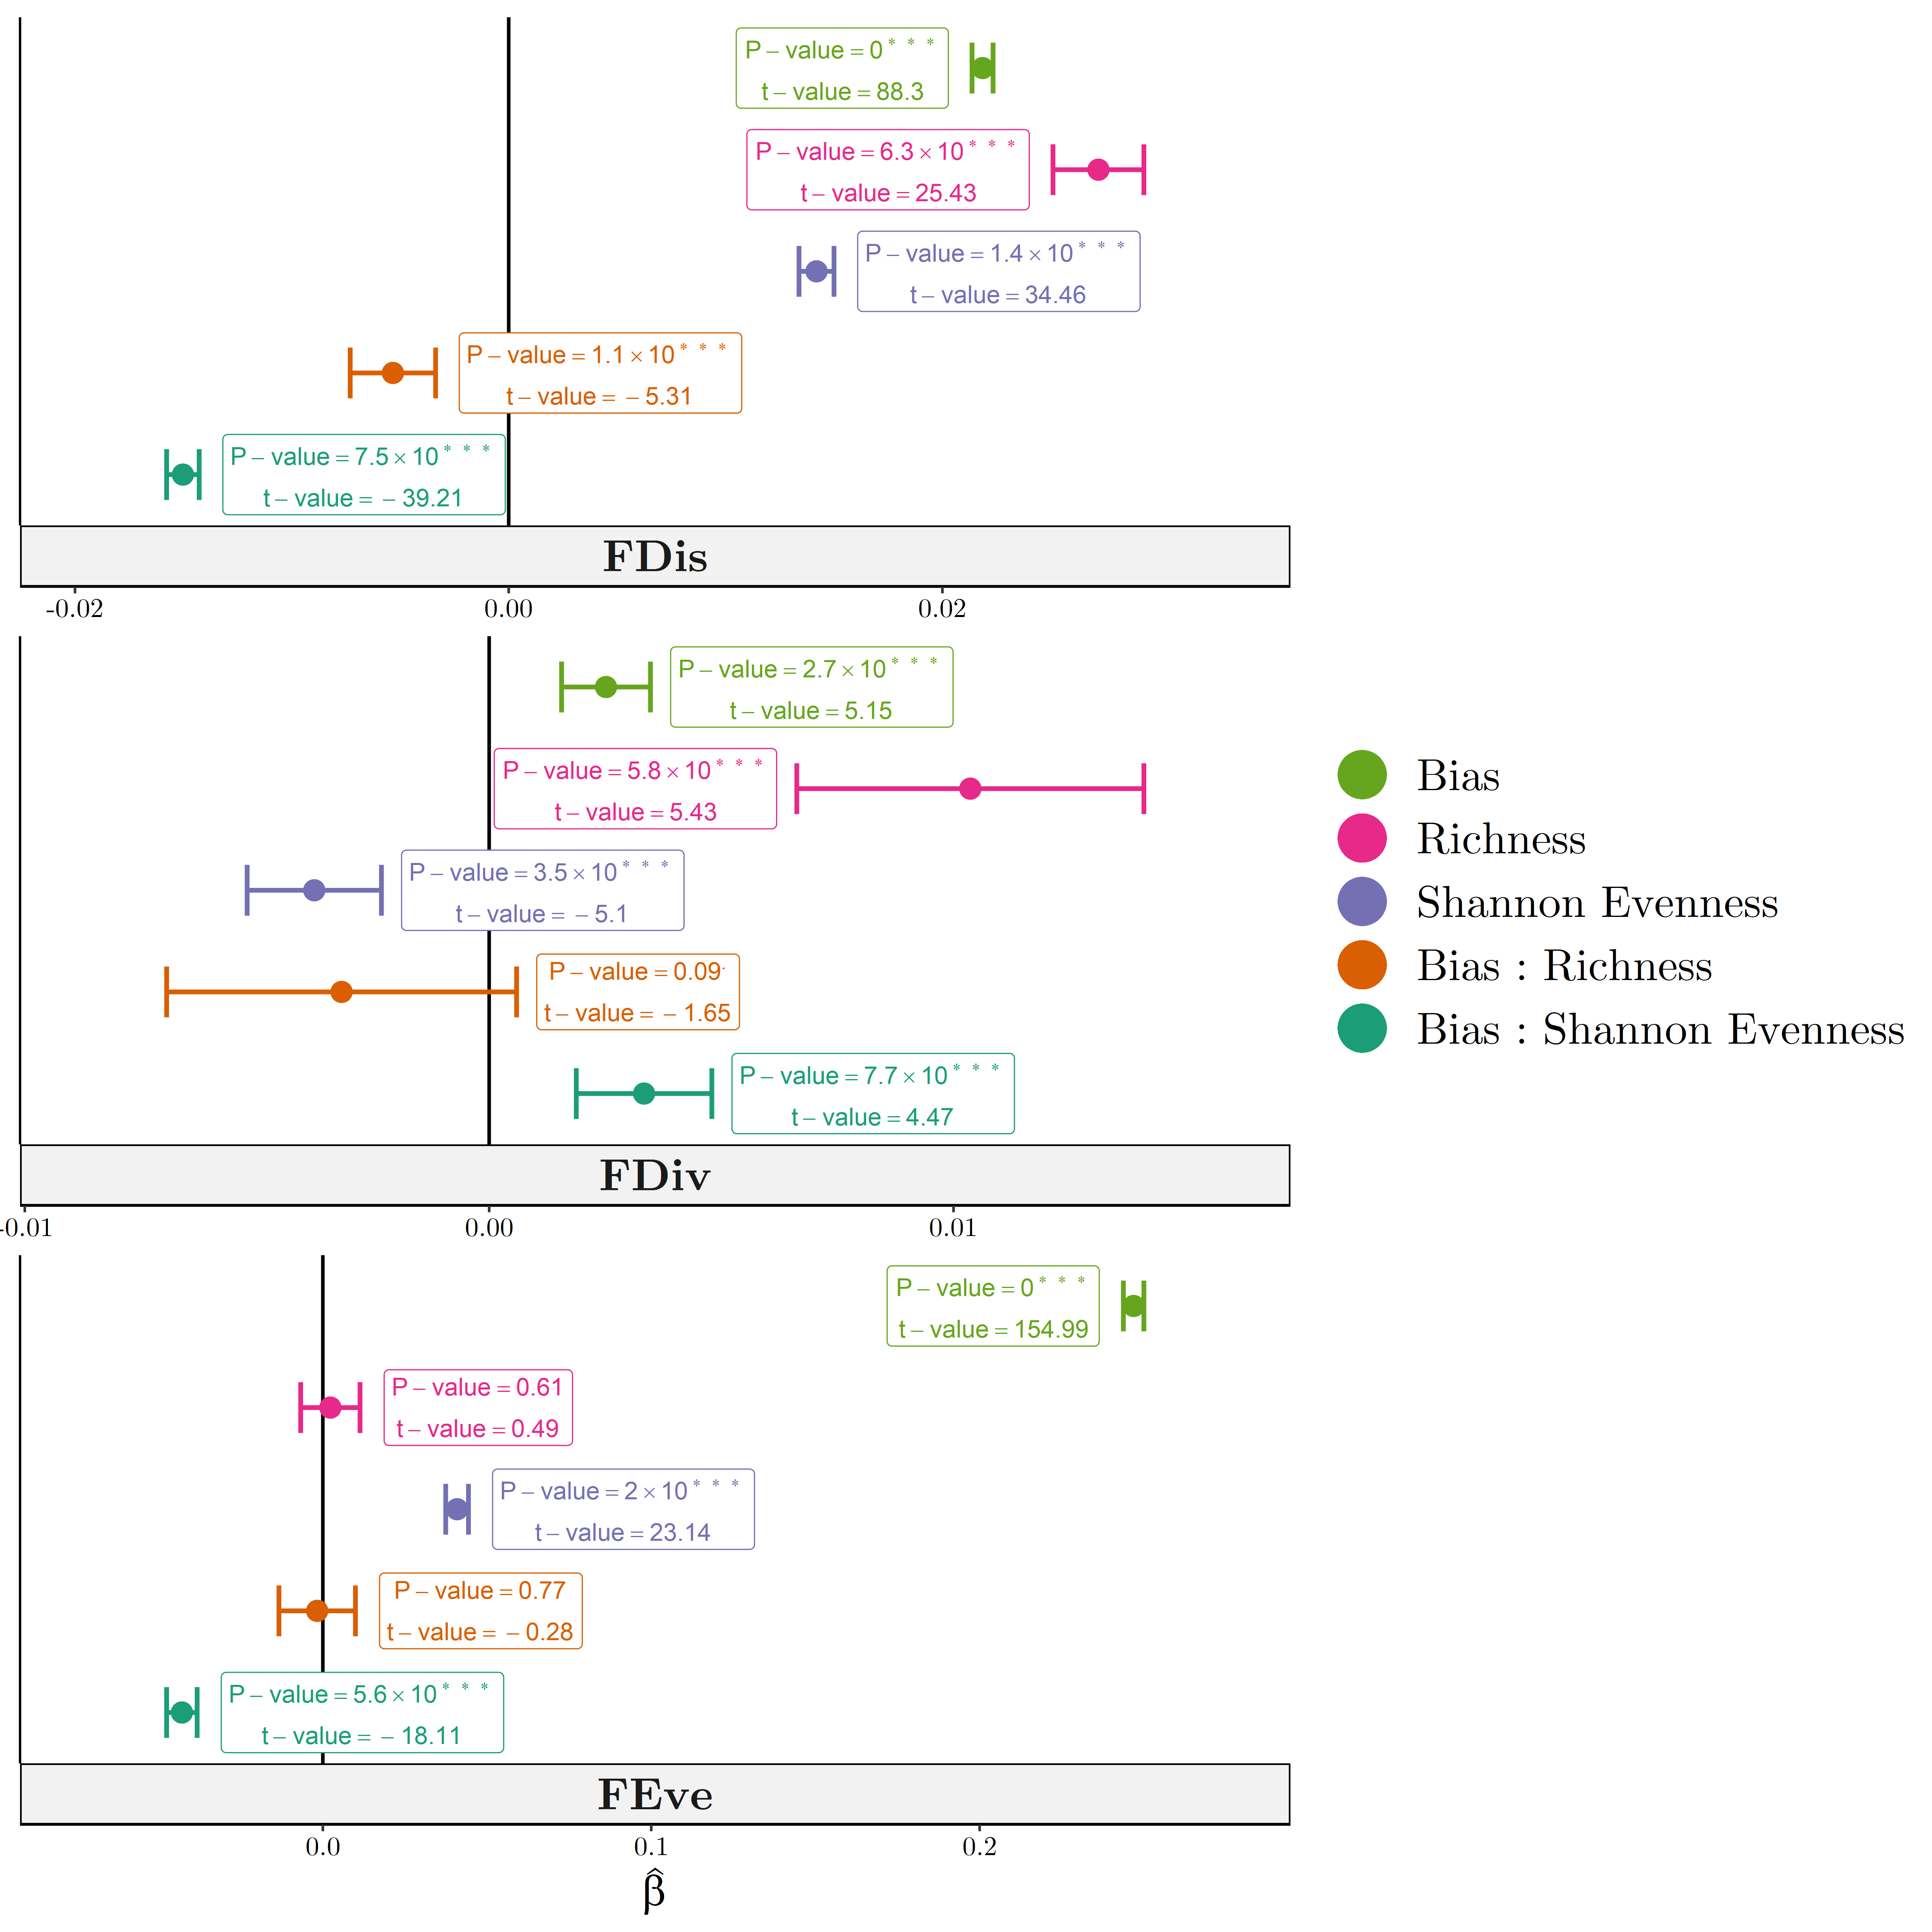

Data behind this chart, as committed beside it:
term, Estimate, Std. Error, t value, Pr(>|t|), Index
(Intercept), 0.1951, 0.001146, 170.3, 0, FDis
Bias, 0.02185, 2.474564468971932e-4, 88.31, 0, FDis
Richness, 0.0272, 0.001069, 25.43, 6.342935142086789e-134, FDis
ShannonEvenness, 0.01419, 4.119140389083399e-4, 34.46, 1.421649992071905e-232, FDis
Bias:Richness, -0.005341, 0.001005, -5.315, 1.117948447415765e-7, FDis
Bias:ShannonEvenness, -0.01502, 3.83086902394537e-4, -39.22, 7.482359859435844e-292, FDis
(Intercept), 0.9112, 0.001094, 833.1, 0, FDiv
Bias, 0.002517, 4.884293692351946e-4, 5.153, 2.668849835499508e-7, FDiv
Richness, 0.01036, 0.001907, 5.434, 5.7678565415939764e-8, FDiv
ShannonEvenness, -0.003766, 7.377925247466592e-4, -5.104, 3.452121259982158e-7, FDiv
Bias:Richness, -0.003177, 0.001923, -1.653, 0.09846, FDiv
Bias:ShannonEvenness, 0.003336, 7.447791087940249e-4, 4.479, 7.672684939158978e-6, FDiv
(Intercept), 0.6513, 0.001555, 418.9, 0, FEve
Bias, 0.2469, 0.001593, 155, 0, FEve
Richness, 0.00229, 0.004609, 0.497, 0.6192, FEve
ShannonEvenness, 0.04088, 0.001767, 23.14, 1.9942623853834942e-112, FEve
Bias:Richness, -0.001722, 0.005943, -0.2897, 0.7721, FEve
Bias:ShannonEvenness, -0.04292, 0.00237, -18.11, 5.571698664493437e-71, FEve
